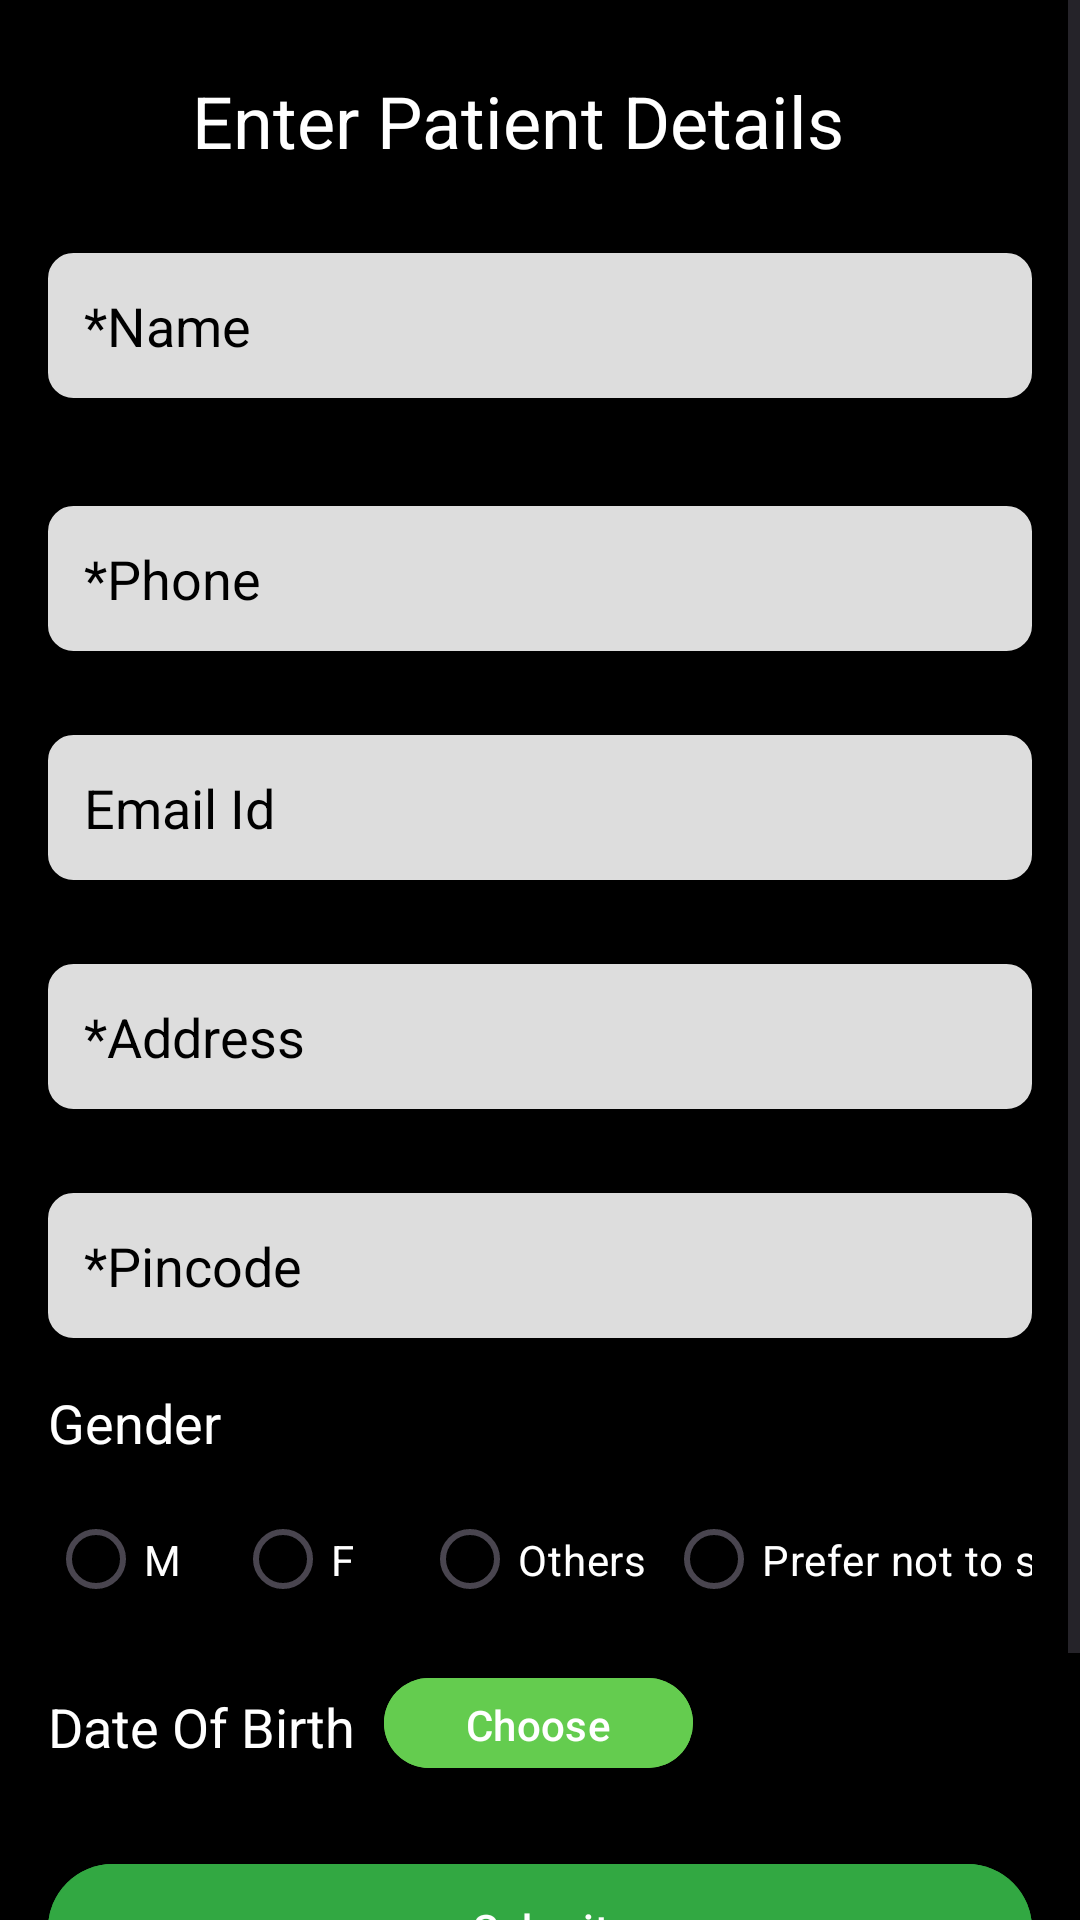

This screen was rendered from an Android layout file. Write that file and the resources it references.
<!-- AndroidManifest.xml: application theme Theme.Watermark -->
<!-- res/layout/info.xml -->
<?xml version="1.0" encoding="utf-8"?>
<androidx.drawerlayout.widget.DrawerLayout
    xmlns:android="http://schemas.android.com/apk/res/android"
    xmlns:app="http://schemas.android.com/apk/res-auto"
    xmlns:tools="http://schemas.android.com/tools"
    android:id="@+id/my_drawer_layout"
    android:layout_width="match_parent"
    android:layout_height="match_parent"
    android:background="@color/black"
    tools:context=".MainActivity"
    tools:ignore="HardcodedText">
    <ScrollView
        android:layout_width="match_parent"
        android:layout_height="match_parent">

    <androidx.constraintlayout.widget.ConstraintLayout
        android:layout_width="match_parent"
        android:layout_height="wrap_content"
        android:padding="16dp">

        <Button
            android:id="@+id/skip"
            android:layout_width="0dp"
            android:layout_height="wrap_content"
            android:layout_marginTop="8dp"
            android:backgroundTint="#FF0000"
            android:padding="12dp"
            android:text="Skip"
            android:textColor="#fff"
            app:layout_constraintEnd_toEndOf="parent"
            app:layout_constraintHorizontal_bias="0.0"
            app:layout_constraintStart_toStartOf="parent"
            app:layout_constraintTop_toBottomOf="@+id/submit" />

        <EditText
            android:id="@+id/pincode"
            android:layout_width="0dp"
            android:layout_height="wrap_content"
            android:layout_marginTop="28dp"
            android:background="@drawable/edittext_background"
            android:backgroundTint="#dddddd"
            android:hint="*Pincode"
            android:textColorHint="@color/black"
            android:textColor="@color/black"
            android:inputType="text"
            android:padding="12dp"
            app:layout_constraintEnd_toEndOf="parent"
            app:layout_constraintHorizontal_bias="0.0"
            app:layout_constraintStart_toStartOf="parent"
            app:layout_constraintTop_toBottomOf="@+id/address" />

        <EditText
            android:id="@+id/email"
            android:layout_width="0dp"
            android:layout_height="wrap_content"
            android:layout_marginTop="28dp"
            android:background="@drawable/edittext_background"
            android:backgroundTint="#dddddd"
            android:textColorHint="@color/black"
            android:textColor="@color/black"
            android:hint="Email Id"
            android:inputType="text"
            android:padding="12dp"
            app:layout_constraintEnd_toEndOf="parent"
            app:layout_constraintHorizontal_bias="0.0"
            app:layout_constraintStart_toStartOf="parent"
            app:layout_constraintTop_toBottomOf="@+id/phone" />

        <EditText
            android:id="@+id/address"
            android:layout_width="0dp"
            android:layout_height="wrap_content"
            android:layout_marginTop="28dp"
            android:background="@drawable/edittext_background"
            android:backgroundTint="#dddddd"
            android:hint="*Address"
            android:textColorHint="@color/black"
            android:textColor="@color/black"
            android:inputType="text"
            android:padding="12dp"
            app:layout_constraintEnd_toEndOf="parent"
            app:layout_constraintHorizontal_bias="0.0"
            app:layout_constraintStart_toStartOf="parent"
            app:layout_constraintTop_toBottomOf="@+id/email" />

        <TextView
            android:id="@+id/formTitle"
            android:layout_width="wrap_content"
            android:layout_height="wrap_content"
            android:layout_marginTop="8dp"
            android:text="Enter Patient Details"
            android:textColor="@color/white"
            android:textSize="24sp"
            app:layout_constraintEnd_toEndOf="parent"
            app:layout_constraintHorizontal_bias="0.435"
            app:layout_constraintStart_toStartOf="parent"
            app:layout_constraintTop_toTopOf="parent" />

        <EditText
            android:id="@+id/name"
            android:layout_width="0dp"
            android:layout_height="wrap_content"
            android:layout_marginTop="28dp"
            android:background="@drawable/edittext_background"
            android:hint="*Name"
            android:textColorHint="@color/black"
            android:textColor="@color/black"
            android:backgroundTint="#dddddd"
            android:inputType="textPersonName"
            android:padding="12dp"
            app:layout_constraintEnd_toEndOf="parent"
            app:layout_constraintHorizontal_bias="0.0"
            app:layout_constraintStart_toStartOf="parent"
            app:layout_constraintTop_toBottomOf="@+id/formTitle" />

        <EditText
            android:id="@+id/phone"
            android:layout_width="0dp"
            android:layout_height="wrap_content"
            android:layout_marginTop="36dp"
            android:background="@drawable/edittext_background"
            android:backgroundTint="#dddddd"
            android:textColorHint="@color/black"
            android:textColor="@color/black"
            android:hint="*Phone"
            android:inputType="phone"
            android:padding="12dp"
            app:layout_constraintEnd_toEndOf="parent"
            app:layout_constraintHorizontal_bias="0.0"
            app:layout_constraintStart_toStartOf="parent"
            app:layout_constraintTop_toBottomOf="@+id/name" />

        <Button
            android:id="@+id/submit"
            android:layout_width="0dp"
            android:layout_height="wrap_content"
            android:layout_marginTop="24dp"
            android:backgroundTint="#32a842"
            android:padding="12dp"
            android:text="Submit"
            android:textColor="#fff"
            app:layout_constraintEnd_toEndOf="parent"
            app:layout_constraintHorizontal_bias="0.0"
            app:layout_constraintStart_toStartOf="parent"
            app:layout_constraintTop_toBottomOf="@+id/choose" />

        <TextView
            android:id="@+id/gender"
            android:layout_width="wrap_content"
            android:layout_height="wrap_content"
            android:layout_marginTop="16dp"
            android:text="Gender"
            android:textColor="@color/white"
            android:textSize="18sp"
            app:layout_constraintEnd_toEndOf="parent"
            app:layout_constraintHorizontal_bias="0.0"
            app:layout_constraintStart_toStartOf="parent"
            app:layout_constraintTop_toBottomOf="@+id/pincode" />

        <RadioGroup
            android:id="@+id/radio_group"
            android:layout_width="375dp"
            android:layout_height="39dp"
            android:layout_below="@+id/gender"
            android:layout_marginTop="14dp"
            android:buttonTint="#64cc4f"
            android:orientation="horizontal"
            app:layout_constraintEnd_toEndOf="parent"
            app:layout_constraintHorizontal_bias="0.0"
            app:layout_constraintStart_toStartOf="parent"
            app:layout_constraintTop_toBottomOf="@+id/gender"
            app:useMaterialThemeColors="false">

            <RadioButton
                android:id="@+id/radio1"
                android:layout_width="0dp"
                android:layout_height="wrap_content"
                android:layout_weight="1"
                android:buttonTint="#64cc4f"
                android:text="M"
                android:textColor="@color/white"
                app:useMaterialThemeColors="false" />

            <RadioButton
                android:id="@+id/radio2"
                android:layout_width="0dp"
                android:layout_height="wrap_content"
                android:layout_weight="1"
                android:buttonTint="#64cc4f"
                android:text="F"
                android:textColor="@color/white"
                app:useMaterialThemeColors="false" />

            <RadioButton
                android:id="@+id/radio4"
                android:layout_width="0dp"
                android:layout_height="wrap_content"
                android:layout_weight="1.3"
                android:backgroundTint="#64cc4f"
                android:buttonTint="#64cc4f"
                android:text="Others"
                android:textColor="@color/white"
                app:useMaterialThemeColors="false" />

            <RadioButton
                android:id="@+id/radio5"
                android:layout_width="0dp"
                android:layout_height="wrap_content"
                android:layout_weight="2.7"
                android:backgroundTint="#64cc4f"
                android:buttonTint="#64cc4f"
                android:text="Prefer not to say"
                android:textColor="@color/white"
                app:useMaterialThemeColors="false" />

        </RadioGroup>

        <TextView
            android:id="@+id/dob"
            android:layout_width="wrap_content"
            android:layout_height="wrap_content"
            android:layout_marginTop="24dp"
            android:text="Date Of Birth"
            android:textColor="@color/white"
            android:textSize="18sp"
            app:layout_constraintEnd_toEndOf="parent"
            app:layout_constraintHorizontal_bias="0.0"
            app:layout_constraintStart_toStartOf="parent"
            app:layout_constraintTop_toBottomOf="@+id/radio_group" />

        <Button
            android:id="@+id/choose"
            android:layout_width="103dp"
            android:layout_height="38dp"
            android:layout_marginTop="16dp"
            android:backgroundTint="@color/click"
            android:text="Choose"
            app:layout_constraintEnd_toEndOf="parent"
            app:layout_constraintHorizontal_bias="0.077"
            app:layout_constraintStart_toEndOf="@+id/dob"
            app:layout_constraintTop_toBottomOf="@+id/radio_group" />

    </androidx.constraintlayout.widget.ConstraintLayout>

</ScrollView>
    <com.google.android.material.navigation.NavigationView
        android:id="@+id/nav_view"
        android:layout_width="wrap_content"
        android:layout_height="match_parent"
        android:layout_gravity="start"
        app:menu="@menu/navigation_menu" />
    </androidx.drawerlayout.widget.DrawerLayout>
<!-- resources referenced by this layout -->
<resources>
  <color name="black">#FF000000</color>
  <color name="click">#64cc4f</color>
  <color name="white">#FFFFFFFF</color>
  <!-- drawable edittext_background (drawable) -->
  <shape xmlns:android="http://schemas.android.com/apk/res/android">
      <solid android:color="#ffffff"/>
      <stroke
          android:width="1dp"
          android:color="#cccccc"/>
      <corners android:radius="8dp"/>
      <padding
          android:left="8dp"
          android:top="8dp"
          android:right="8dp"
          android:bottom="8dp"/>
  </shape>
  <style name="Theme.Watermark" parent="Base.Theme.Watermark" />
  <style name="Base.Theme.Watermark" parent="Theme.Material3.DayNight">
          
          
          <item name="colorPrimaryDark">@color/black</item>
          <item name="colorPrimary">@color/click</item>
      </style>
</resources>
